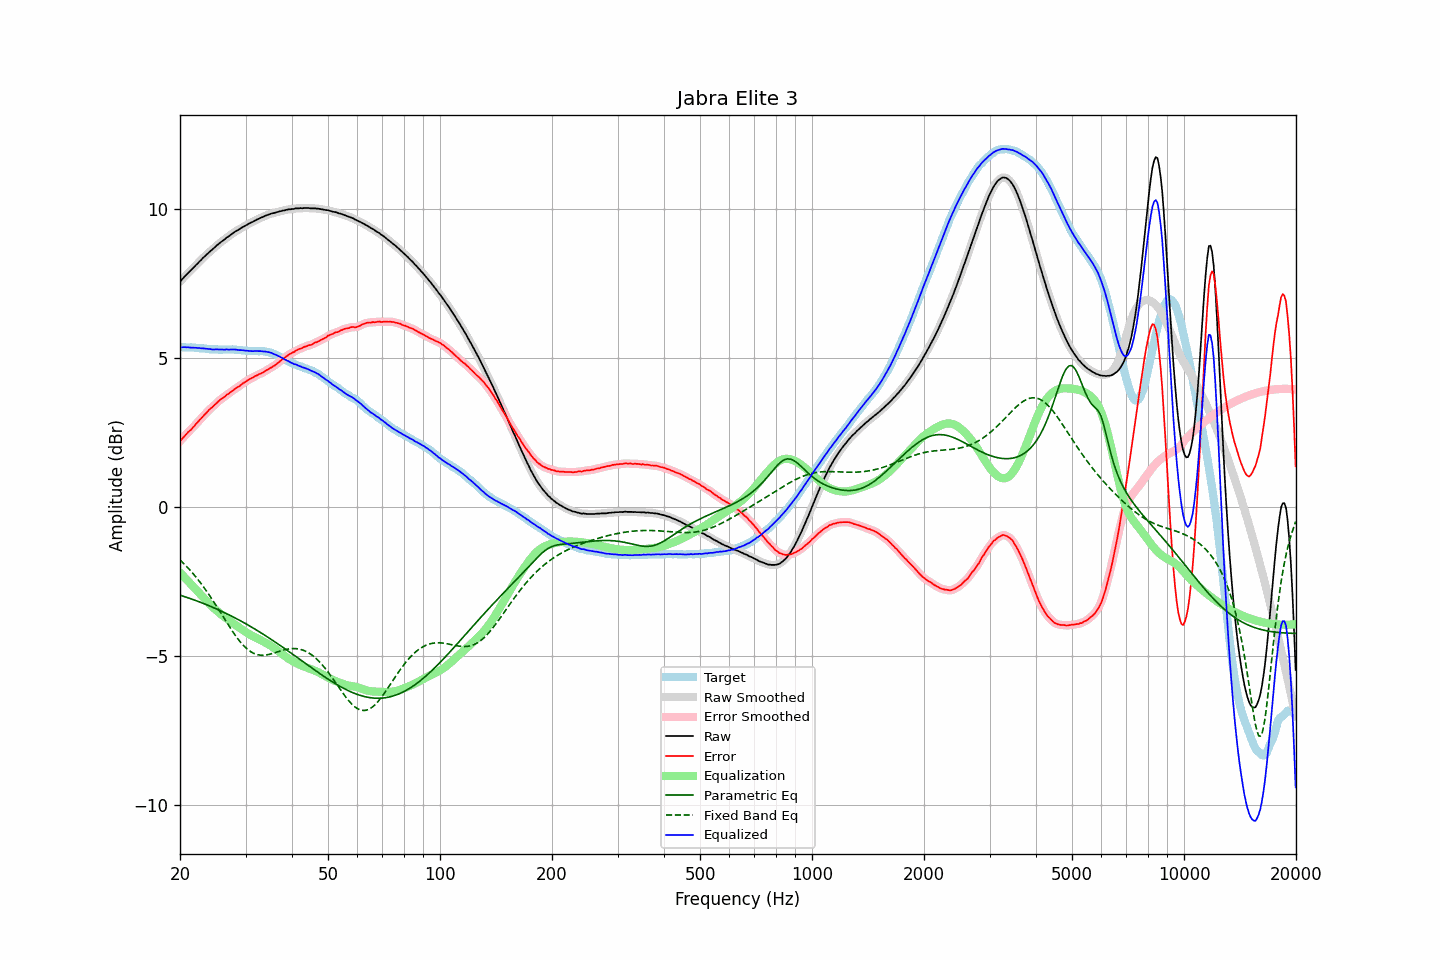

Data behind this chart, as committed beside it:
frequency, raw, error, smoothed, error_smoothed, equalization, parametric_eq, fixed_band_eq, equalized_raw, equalized_smoothed, target
20.00, 7.56, 2.20, 7.56, 2.20, -2.21, -2.97, -1.78, 5.35, 5.35, 5.36
20.20, 7.62, 2.26, 7.62, 2.26, -2.26, -2.98, -1.84, 5.36, 5.36, 5.36
20.40, 7.68, 2.32, 7.68, 2.32, -2.32, -3.00, -1.89, 5.36, 5.36, 5.36
20.61, 7.74, 2.38, 7.74, 2.38, -2.38, -3.02, -1.94, 5.36, 5.36, 5.36
20.81, 7.79, 2.44, 7.79, 2.44, -2.44, -3.04, -2.00, 5.36, 5.36, 5.35
21.02, 7.85, 2.50, 7.85, 2.50, -2.49, -3.06, -2.05, 5.36, 5.35, 5.35
21.23, 7.90, 2.55, 7.90, 2.55, -2.55, -3.07, -2.11, 5.35, 5.35, 5.35
21.44, 7.95, 2.59, 7.95, 2.60, -2.61, -3.09, -2.17, 5.34, 5.35, 5.36
21.66, 8.01, 2.66, 8.01, 2.66, -2.67, -3.11, -2.23, 5.34, 5.34, 5.35
21.87, 8.06, 2.72, 8.06, 2.72, -2.72, -3.13, -2.30, 5.34, 5.34, 5.35
22.09, 8.12, 2.79, 8.12, 2.78, -2.78, -3.15, -2.36, 5.34, 5.34, 5.33
22.31, 8.17, 2.84, 8.17, 2.84, -2.84, -3.17, -2.43, 5.33, 5.33, 5.33
22.54, 8.23, 2.90, 8.23, 2.90, -2.90, -3.19, -2.50, 5.33, 5.33, 5.32
22.76, 8.28, 2.96, 8.28, 2.96, -2.96, -3.21, -2.57, 5.32, 5.32, 5.32
22.99, 8.34, 3.02, 8.34, 3.02, -3.02, -3.23, -2.64, 5.32, 5.32, 5.32
23.22, 8.39, 3.08, 8.39, 3.07, -3.08, -3.25, -2.72, 5.31, 5.31, 5.31
23.45, 8.44, 3.13, 8.44, 3.13, -3.13, -3.28, -2.79, 5.31, 5.31, 5.31
23.69, 8.49, 3.19, 8.49, 3.19, -3.19, -3.30, -2.87, 5.30, 5.30, 5.30
23.92, 8.54, 3.25, 8.54, 3.25, -3.24, -3.32, -2.95, 5.30, 5.30, 5.29
24.16, 8.59, 3.30, 8.59, 3.30, -3.29, -3.34, -3.03, 5.30, 5.29, 5.29
24.40, 8.63, 3.34, 8.63, 3.35, -3.35, -3.37, -3.11, 5.28, 5.29, 5.29
24.65, 8.68, 3.39, 8.68, 3.39, -3.40, -3.39, -3.19, 5.28, 5.28, 5.29
24.89, 8.73, 3.44, 8.73, 3.44, -3.45, -3.41, -3.28, 5.28, 5.28, 5.29
25.14, 8.78, 3.49, 8.78, 3.49, -3.49, -3.44, -3.36, 5.29, 5.28, 5.29
25.39, 8.82, 3.54, 8.82, 3.55, -3.54, -3.46, -3.45, 5.28, 5.28, 5.28
25.65, 8.87, 3.59, 8.87, 3.59, -3.59, -3.49, -3.53, 5.28, 5.28, 5.28
25.91, 8.91, 3.63, 8.91, 3.63, -3.63, -3.51, -3.62, 5.28, 5.28, 5.27
26.16, 8.95, 3.67, 8.95, 3.67, -3.67, -3.54, -3.71, 5.28, 5.28, 5.28
26.43, 8.99, 3.71, 8.99, 3.71, -3.71, -3.56, -3.79, 5.28, 5.28, 5.28
26.69, 9.04, 3.76, 9.03, 3.75, -3.75, -3.59, -3.88, 5.29, 5.28, 5.28
26.96, 9.07, 3.79, 9.07, 3.79, -3.79, -3.61, -3.96, 5.28, 5.28, 5.28
27.23, 9.11, 3.83, 9.11, 3.83, -3.83, -3.64, -4.05, 5.28, 5.28, 5.28
27.50, 9.15, 3.87, 9.15, 3.87, -3.87, -3.67, -4.13, 5.28, 5.28, 5.28
27.77, 9.19, 3.90, 9.19, 3.91, -3.91, -3.70, -4.21, 5.28, 5.28, 5.29
28.05, 9.23, 3.95, 9.23, 3.95, -3.95, -3.72, -4.29, 5.28, 5.28, 5.28
28.33, 9.26, 3.99, 9.26, 3.99, -3.99, -3.75, -4.36, 5.28, 5.27, 5.27
28.62, 9.29, 4.03, 9.29, 4.02, -4.02, -3.78, -4.43, 5.27, 5.27, 5.26
28.90, 9.32, 4.05, 9.32, 4.06, -4.06, -3.81, -4.50, 5.26, 5.26, 5.27
29.19, 9.36, 4.10, 9.36, 4.10, -4.10, -3.84, -4.57, 5.26, 5.26, 5.26
29.48, 9.39, 4.14, 9.39, 4.13, -4.14, -3.87, -4.63, 5.25, 5.25, 5.25
29.78, 9.42, 4.17, 9.42, 4.17, -4.17, -3.90, -4.69, 5.25, 5.25, 5.25
30.08, 9.45, 4.20, 9.45, 4.21, -4.21, -3.93, -4.74, 5.24, 5.24, 5.25
30.38, 9.48, 4.24, 9.48, 4.24, -4.24, -3.96, -4.79, 5.24, 5.24, 5.23
30.68, 9.51, 4.28, 9.51, 4.28, -4.27, -3.99, -4.83, 5.24, 5.24, 5.23
30.99, 9.54, 4.31, 9.54, 4.31, -4.31, -4.02, -4.86, 5.23, 5.23, 5.23
31.30, 9.56, 4.33, 9.56, 4.33, -4.34, -4.05, -4.89, 5.22, 5.23, 5.23
31.61, 9.59, 4.36, 9.59, 4.36, -4.36, -4.09, -4.92, 5.23, 5.23, 5.23
31.93, 9.62, 4.39, 9.62, 4.39, -4.39, -4.12, -4.94, 5.23, 5.23, 5.23
32.24, 9.65, 4.42, 9.65, 4.42, -4.42, -4.15, -4.96, 5.23, 5.23, 5.23
32.57, 9.67, 4.45, 9.67, 4.45, -4.44, -4.18, -4.97, 5.23, 5.23, 5.22
32.89, 9.70, 4.47, 9.70, 4.47, -4.47, -4.22, -4.98, 5.23, 5.23, 5.23
33.22, 9.72, 4.49, 9.72, 4.49, -4.50, -4.25, -4.98, 5.22, 5.22, 5.23
33.55, 9.74, 4.52, 9.74, 4.52, -4.53, -4.29, -4.98, 5.21, 5.22, 5.22
33.89, 9.77, 4.56, 9.77, 4.55, -4.56, -4.32, -4.98, 5.21, 5.21, 5.21
34.23, 9.79, 4.59, 9.79, 4.59, -4.59, -4.35, -4.97, 5.20, 5.20, 5.20
34.57, 9.81, 4.61, 9.81, 4.62, -4.62, -4.39, -4.96, 5.19, 5.20, 5.20
34.92, 9.83, 4.66, 9.83, 4.65, -4.65, -4.43, -4.95, 5.18, 5.18, 5.17
35.27, 9.85, 4.68, 9.85, 4.68, -4.68, -4.46, -4.93, 5.17, 5.16, 5.17
35.62, 9.86, 4.72, 9.86, 4.72, -4.72, -4.50, -4.92, 5.14, 5.14, 5.14
35.97, 9.87, 4.75, 9.87, 4.75, -4.76, -4.53, -4.90, 5.11, 5.12, 5.12
... 635 more rows
